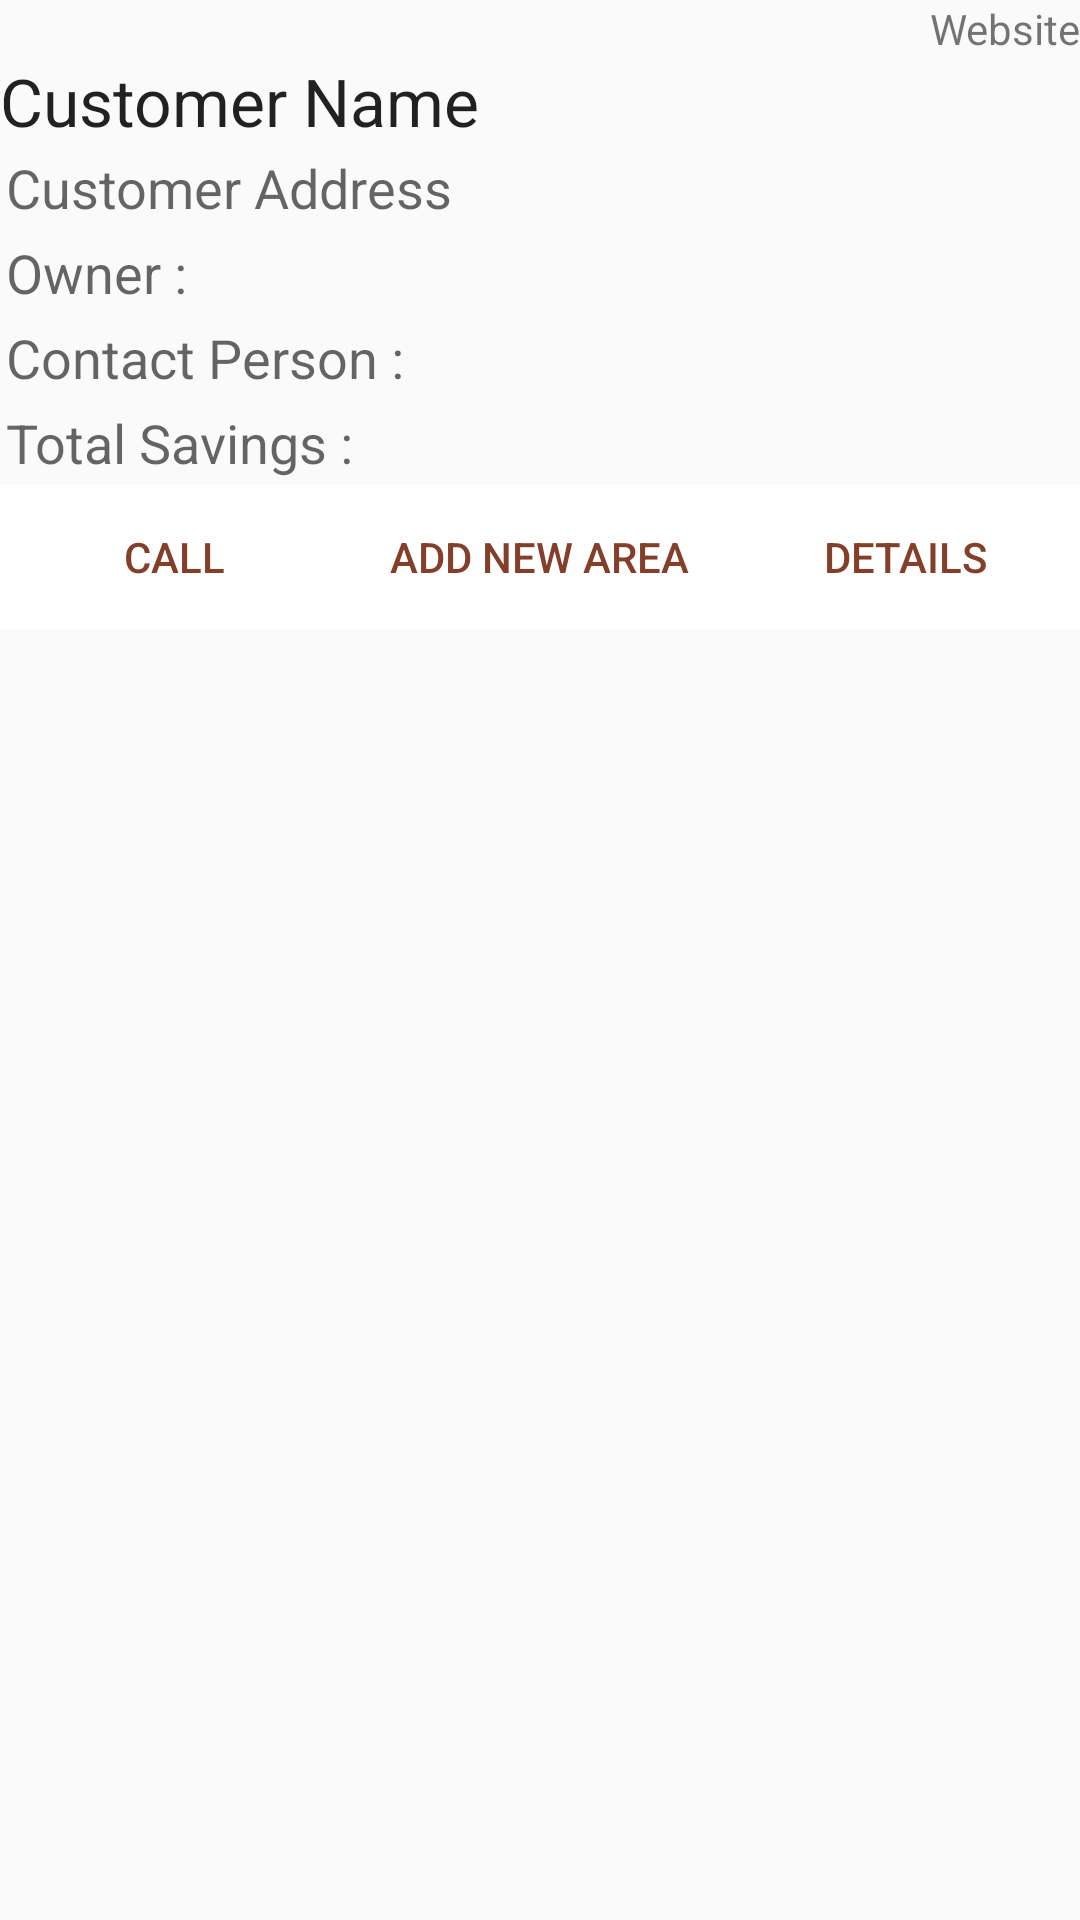

Here is an Android app screen rendered from its layout file. Give the layout XML and the strings, colors and styles it references.
<!-- AndroidManifest.xml: application theme AppTheme -->
<!-- res/layout/activity_area_list.xml -->
<RelativeLayout xmlns:android="http://schemas.android.com/apk/res/android"
    xmlns:tools="http://schemas.android.com/tools" android:layout_width="match_parent"
    android:layout_height="match_parent"
    tools:context="com.ideasunlimited.savingscalculator.Activities.Area.AreaListActivity">

    <LinearLayout
        android:layout_width="match_parent"
        android:orientation="vertical"
        android:layout_height="match_parent">

        <include layout="@layout/customer_details_view"
            android:layout_width="match_parent"
            android:layout_height="wrap_content"
            android:id="@+id/include" />

        <ExpandableListView
            android:layout_width="match_parent"
            android:layout_height="match_parent"
            android:focusable="false"
            android:id="@+id/expandableListViewArea" />

    </LinearLayout>
</RelativeLayout>
<!-- res/layout/customer_details_view.xml (included above) -->
<?xml version="1.0" encoding="utf-8"?>
<LinearLayout xmlns:android="http://schemas.android.com/apk/res/android"
    android:orientation="vertical" android:layout_width="match_parent"
    android:layout_height="match_parent">

    <LinearLayout
        android:id="@+id/relative_layout_request_display"
        android:layout_width="fill_parent"
        android:orientation="vertical"
        android:layout_height="wrap_content">

        <TextView
            android:layout_width="match_parent"
            android:layout_height="wrap_content"
            android:textAppearance="?android:attr/textAppearanceSmall"
            android:text="Website"
            android:gravity="right"
            android:id="@+id/textView_AL_emailId" />

        <TextView
            android:layout_width="match_parent"
            android:layout_height="wrap_content"
            android:textAppearance="?android:attr/textAppearanceLarge"
            android:text="Customer Name"
            android:id="@+id/textView_AL_CustomerName" />

        <TextView
            android:layout_width="match_parent"
            android:layout_height="wrap_content"
            android:textAppearance="?android:attr/textAppearanceMedium"
            android:text="Customer Address"
            android:id="@+id/textView_AL_CustomerAddress"
            android:layout_margin="2dp" />

        <TextView
            android:layout_width="match_parent"
            android:layout_height="wrap_content"
            android:textAppearance="?android:attr/textAppearanceMedium"
            android:text="Owner : "
            android:id="@+id/textView_AL_CustomerOwnerName"
            android:layout_margin="2dp" />

        <TextView
            android:layout_width="match_parent"
            android:layout_height="wrap_content"
            android:textAppearance="?android:attr/textAppearanceMedium"
            android:text="Contact Person : "
            android:id="@+id/textView_AL_CustomerContactPersonName"
            android:layout_margin="2dp" />

        <TextView
            android:layout_width="match_parent"
            android:layout_height="wrap_content"
            android:textAppearance="?android:attr/textAppearanceMedium"
            android:text="Total Savings : "
            android:id="@+id/textView_AL_TotalSavings"
            android:layout_margin="2dp" />

        <LinearLayout
            android:layout_width="match_parent"
            android:orientation="horizontal"
            android:layout_height="wrap_content">

            <Button android:id="@+id/button_AL_Call"
                android:layout_width="wrap_content" android:layout_height="match_parent"
                android:text="CALL"
                android:layout_weight="0.5"
                android:background="#FFF"
                android:textColor="#843F2B" />

            <Button android:id="@+id/button_AL_AddArea"
                android:layout_width="wrap_content" android:layout_height="match_parent"
                android:text="Add New Area"
                android:background="#FFF"
                android:textColor="#843F2B"
                android:layout_weight="0.5" />

            <Button android:id="@+id/button_AL_Details"
                android:layout_width="wrap_content" android:layout_height="match_parent"
                android:text="Details"
                android:background="#FFF"
                android:textColor="#843F2B"
                android:layout_weight="0.5" />
        </LinearLayout>

    </LinearLayout>

</LinearLayout>
<!-- resources referenced by this layout -->
<resources>
  <style name="AppTheme" parent="Theme.AppCompat.Light.DarkActionBar">
          
      </style>
</resources>
